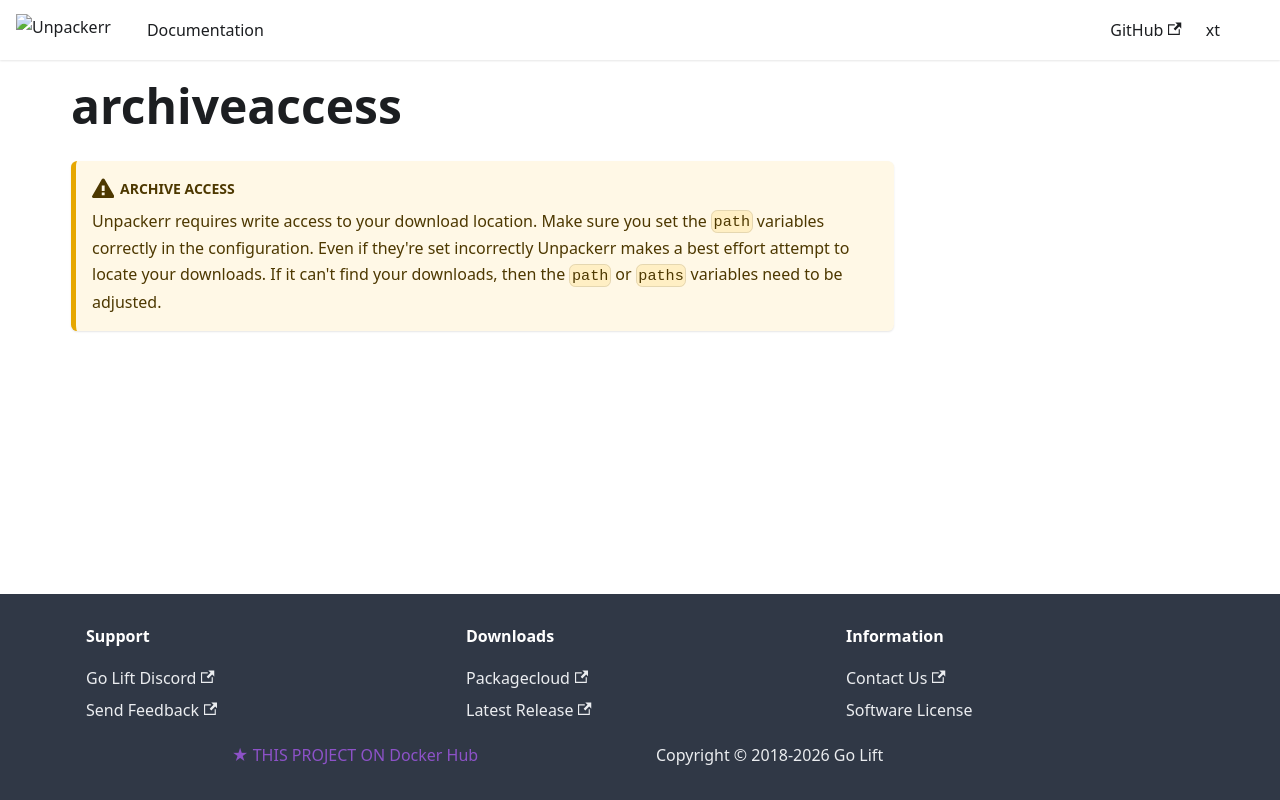

repository: Unpackerr/unpackerr.github.io · page: docs/install/includes/archiveaccess/index.html · generator: docusaurus

:::caution[Archive Access]
Unpackerr requires write access to your download location.
Make sure you set the `path` variables correctly in the configuration.
Even if they're set incorrectly Unpackerr makes a best effort attempt
to locate your downloads. If it can't find your downloads, then the
`path` or `paths` variables need to be adjusted.
:::
